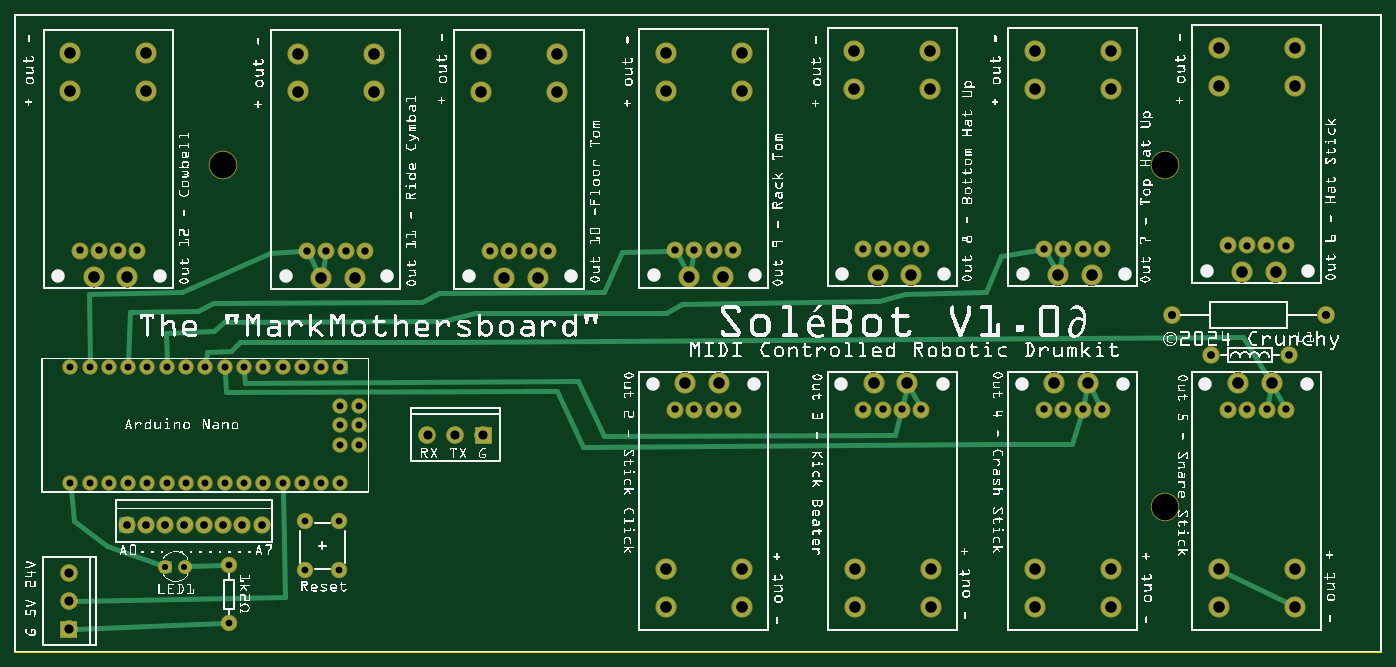
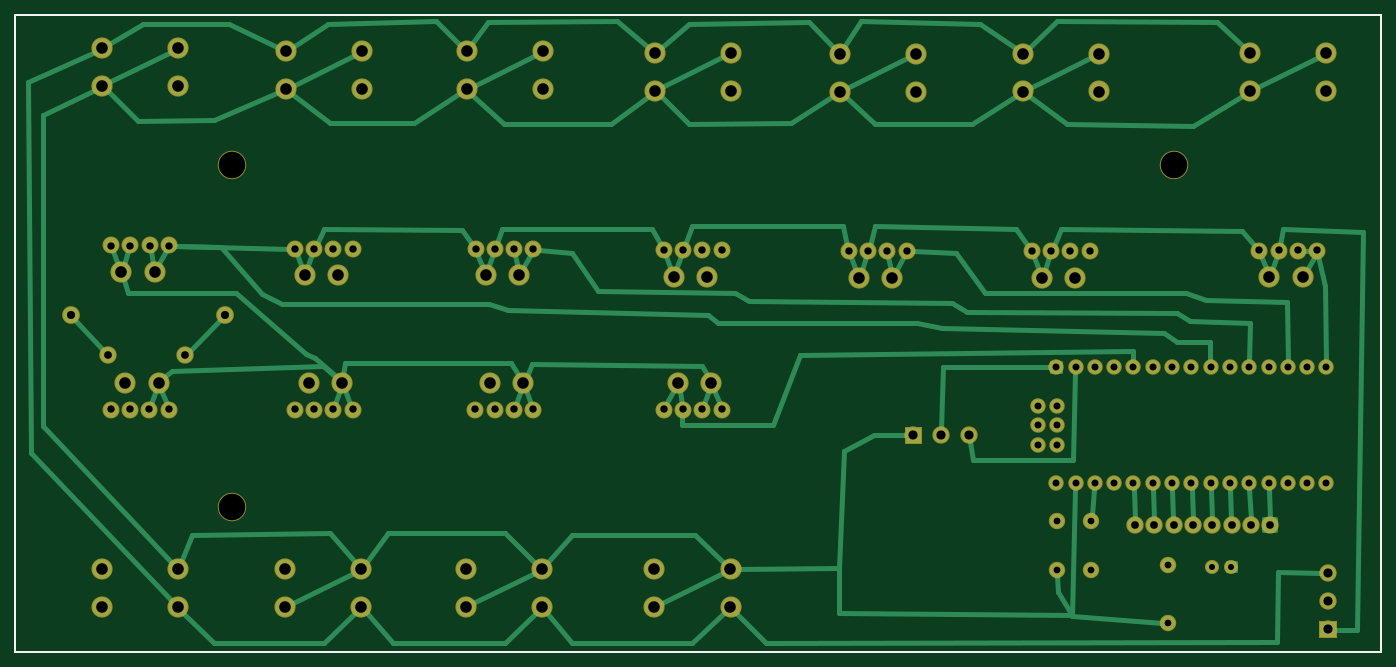
Circuit board: 8 layer files. Board 179.8 x 83.8 mm.
- outline: SoleBotPCBV1.0∂_contour.gm1 (370 bytes)
- bottom_copper: SoleBotPCBV1.0∂_copperBottom.gbl (17645 bytes)
- top_copper: SoleBotPCBV1.0∂_copperTop.gtl (12924 bytes)
- drill: SoleBotPCBV1.0∂_drill.txt (2881 bytes)
- bottom_mask: SoleBotPCBV1.0∂_maskBottom.gbs (10780 bytes)
- top_mask: SoleBotPCBV1.0∂_maskTop.gts (10864 bytes)
- bottom_silk: SoleBotPCBV1.0∂_silkBottom.gbo (360 bytes)
- top_silk: SoleBotPCBV1.0∂_silkTop.gto (1782051 bytes)

=== outline: SoleBotPCBV1.0∂_contour.gm1 ===
G04 MADE WITH FRITZING*
G04 WWW.FRITZING.ORG*
G04 DOUBLE SIDED*
G04 HOLES PLATED*
G04 CONTOUR ON CENTER OF CONTOUR VECTOR*
%ASAXBY*%
%FSLAX23Y23*%
%MOIN*%
%OFA0B0*%
%SFA1.0B1.0*%
%ADD10R,7.086620X3.307090*%
%ADD11C,0.008000*%
%ADD10C,0.008*%
%LNCONTOUR*%
G90*
G70*
G54D10*
G54D11*
X4Y3303D02*
X7083Y3303D01*
X7083Y4D01*
X4Y4D01*
X4Y3303D01*
D02*
G04 End of contour*
M02*
=== bottom_copper: SoleBotPCBV1.0∂_copperBottom.gbl (17645 bytes, source omitted) ===
=== top_copper: SoleBotPCBV1.0∂_copperTop.gtl (12924 bytes, source omitted) ===
=== drill: SoleBotPCBV1.0∂_drill.txt ===
; NON-PLATED HOLES START AT T1
; THROUGH (PLATED) HOLES START AT T100
M48
INCH
T1C0.137795
T100C0.036000
T101C0.060000
T102C0.031497
T103C0.042000
T104C0.040000
T105C0.047244
T106C0.038000
T107C0.035000
%
T1
X010813Y025273
X059588Y007564
X059588Y025273
T100
X014891Y014776
X011891Y014776
X008891Y008776
X017847Y011773
X017847Y012773
X013891Y008776
X004891Y008776
X003891Y008776
X015891Y008776
X015891Y014776
X016891Y014776
X002891Y008776
X010891Y008776
X006891Y008776
X014891Y008776
X002891Y014776
X012891Y014776
X016847Y012773
X003891Y014776
X013891Y014776
X010891Y014776
X004891Y014776
X016891Y008776
X008891Y014776
X007891Y014776
X005891Y014776
X005891Y008776
X016847Y011773
X011891Y008776
X016847Y010771
X012891Y008776
X009891Y014776
X007891Y008776
X009891Y008776
X006891Y014776
X017847Y010771
T101
X056806Y029189
X025384Y019411
X062419Y002362
X062394Y031316
X017630Y019414
X043504Y031149
X066331Y029357
X036488Y013973
X052869Y031149
X014677Y031028
X047441Y029189
X055611Y013973
X033747Y029111
X052894Y004323
X037684Y031072
X066356Y004323
X002894Y029103
X055822Y019535
X034967Y019461
X043529Y002362
X043529Y004323
X014677Y029068
X033772Y002362
X054090Y019538
X052894Y002362
X034756Y013977
X005846Y019449
X065346Y019702
X037709Y004322
X028101Y029061
X065135Y013973
X018614Y029068
X056806Y031149
X018614Y031028
X037684Y029111
X062419Y004323
X063614Y019706
X027116Y019407
X056831Y002363
X046457Y019535
X046246Y013973
X047441Y031149
X066331Y031317
X004114Y019453
X052869Y029189
X024163Y031021
X066356Y002363
X033747Y031071
X002894Y031063
X044724Y019538
X024163Y029061
X037709Y002363
X044513Y013977
X006831Y029103
X033772Y004322
X043504Y029189
X047466Y004323
X063403Y013977
X015897Y019417
X036699Y019457
X056831Y004323
X047466Y002363
X053879Y013977
X062394Y029357
X028101Y031022
X006831Y031064
T102
X007824Y004450
X008809Y004450
T103
X067953Y017487
X059953Y017487
T104
X062015Y015409
X012809Y006617
X008809Y006617
X007809Y006617
X006809Y006617
X010809Y006617
X009809Y006617
X005809Y006617
X066015Y015409
X011809Y006617
T105
X024299Y011253
X022851Y011253
X002821Y002651
X002821Y001203
X002821Y004099
X021403Y011253
T106
X062878Y012594
X026642Y020790
X016155Y020796
X044982Y020917
X065872Y021085
X043988Y012594
X054347Y020917
X024641Y020790
X003372Y020832
X037225Y020840
X034231Y012594
X017155Y020796
X027642Y020790
X054353Y012594
X065878Y012594
X046982Y020917
X037231Y012594
X036231Y012594
X045982Y020917
X036225Y020840
X053353Y012594
X055353Y012594
X005372Y020832
X045988Y012594
X062872Y021085
X018155Y020796
X034225Y020840
X056347Y020917
X035231Y012594
X063872Y021085
X064872Y021085
X006372Y020832
X004372Y020832
X015155Y020796
X063878Y012594
X064878Y012594
X044988Y012594
X046988Y012594
X056353Y012594
X025642Y020790
X043982Y020917
X055347Y020917
X035225Y020840
X053347Y020917
T107
X011101Y004516
X011101Y001516
X016839Y006811
X015068Y006811
X016839Y004252
X015068Y004252
T00
M30

=== bottom_mask: SoleBotPCBV1.0∂_maskBottom.gbs (10780 bytes, source omitted) ===
=== top_mask: SoleBotPCBV1.0∂_maskTop.gts (10864 bytes, source omitted) ===
=== bottom_silk: SoleBotPCBV1.0∂_silkBottom.gbo ===
G04 MADE WITH FRITZING*
G04 WWW.FRITZING.ORG*
G04 DOUBLE SIDED*
G04 HOLES PLATED*
G04 CONTOUR ON CENTER OF CONTOUR VECTOR*
%ASAXBY*%
%FSLAX23Y23*%
%MOIN*%
%OFA0B0*%
%SFA1.0B1.0*%
%ADD10R,7.086620X3.307090X7.070620X3.291090*%
%ADD11C,0.008000*%
%LNSILK0*%
G90*
G70*
G54D11*
X4Y3303D02*
X7083Y3303D01*
X7083Y4D01*
X4Y4D01*
X4Y3303D01*
D02*
G04 End of Silk0*
M02*
=== top_silk: SoleBotPCBV1.0∂_silkTop.gto (1782051 bytes, source omitted) ===
